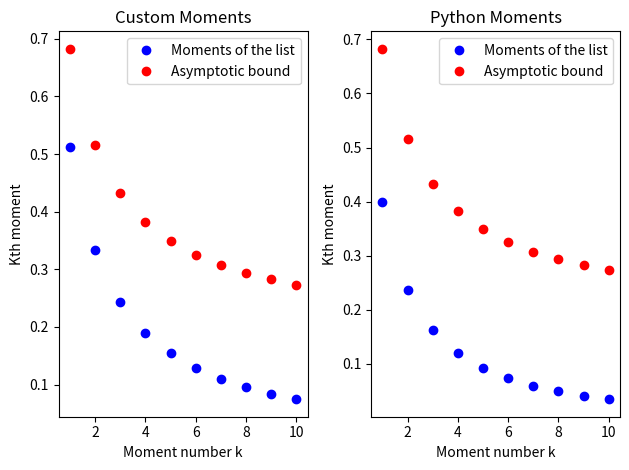

Write the Python code that produced this figure.
import numpy as np
import matplotlib.pyplot as plt
from time import localtime
from random import random, seed


def get_seed():
    year, month, day, hour, minute, sec, _, _, _ = localtime()

    return year + 70 * (hour + 12 * (day + 31 * (day + 23 * minute + 59 * sec)))


def lc_generator(a, c, m, n, seed=None):
    if n < 0:
        return False

    if n == 0:
        return np.array([])

    I = [get_seed() if seed is None else seed]

    if n == 1:
        return np.array([I[0] / m])

    for i in range(n - 1):
        previous = I[i]
        rand_number = (a * previous + c) % m
        I.append(rand_number)

    return np.array([rand_nr / m for rand_nr in I])


def get_moment(arr, k):
    return np.power(arr, k).sum() / len(arr)

#Task 1a a)

a_1 = 25214903917
m_1 = 2 ** 48
c_1 = 11

# print('First list of random numbers:', lc_generator(a_1, c_1, m_1, 22))

#Task 1a b)

a_2 = 57
c_2 = 1
m_2 = 256
r_1_1 = 1

random_list_custom = lc_generator(a_2, c_2, m_2, 30, r_1_1)

seed(None)
random_list_python = np.array([random() for x in range(30)])
i = np.linspace(1, 30, 30)

fig, axes = plt.subplots(nrows=1, ncols=2)

axes[0].plot(i, random_list_custom, 'bo')
axes[0].set_title('Custom Random Numbers')
axes[0].set_xlabel('ith number')
axes[0].set_ylabel('Number value')

axes[1].plot(i, random_list_python, 'ro')
axes[1].set_xlabel('ith number')
axes[1].set_ylabel('Number value')
axes[1].set_title('Python Random Numbers')
fig.tight_layout()

plt.savefig('./Test1.pdf')
plt.clf()

##Performing second test

custom_random_sublist = random_list_custom[0::2]
python_random_sublist = random_list_python[0::2]
i = np.linspace(1, 30, 15)

fig, axes = plt.subplots(nrows=1, ncols=2)

axes[0].plot(i, custom_random_sublist, 'bo')
axes[0].set_title('Custom Random Numbers')
axes[0].set_xlabel('ith number')
axes[0].set_ylabel('Number value')

axes[1].plot(i, python_random_sublist, 'ro')
axes[1].set_xlabel('ith number')
axes[1].set_ylabel('Number value')
axes[1].set_title('Python Random Numbers')
fig.tight_layout()

plt.savefig('./Test2.pdf')
plt.clf()

fig, axes = plt.subplots(nrows=1, ncols=2)

moment_len = np.linspace(1, 10, 10)
moments = np.array([get_moment(random_list_custom, k) for k in moment_len])
comparison_moments1 = np.array([1/(k + 1) + (1/np.sqrt(len(random_list_custom)))for k in moment_len])

python_moments = np.array([get_moment(random_list_python, k) for k in moment_len])
comparison_moments2 = np.array([1/(k + 1) + (1/np.sqrt(len(random_list_python)))for k in moment_len])


axes[0].plot(moment_len, moments, 'bo')
axes[0].plot(moment_len, comparison_moments1, 'ro')
axes[0].set_title('Custom Moments')
axes[0].set_xlabel('Moment number k')
axes[0].set_ylabel('Kth moment')
axes[0].legend(['Moments of the list', 'Asymptotic bound'])

axes[1].plot(moment_len, python_moments, 'bo')
axes[1].plot(moment_len, comparison_moments2, 'ro')
axes[1].set_title('Python Moments')
axes[1].set_xlabel('Moment number k')
axes[1].set_ylabel('Kth moment')
axes[1].legend(['Moments of the list', 'Asymptotic bound'])

fig.tight_layout()

plt.savefig('./Test3.pdf')

